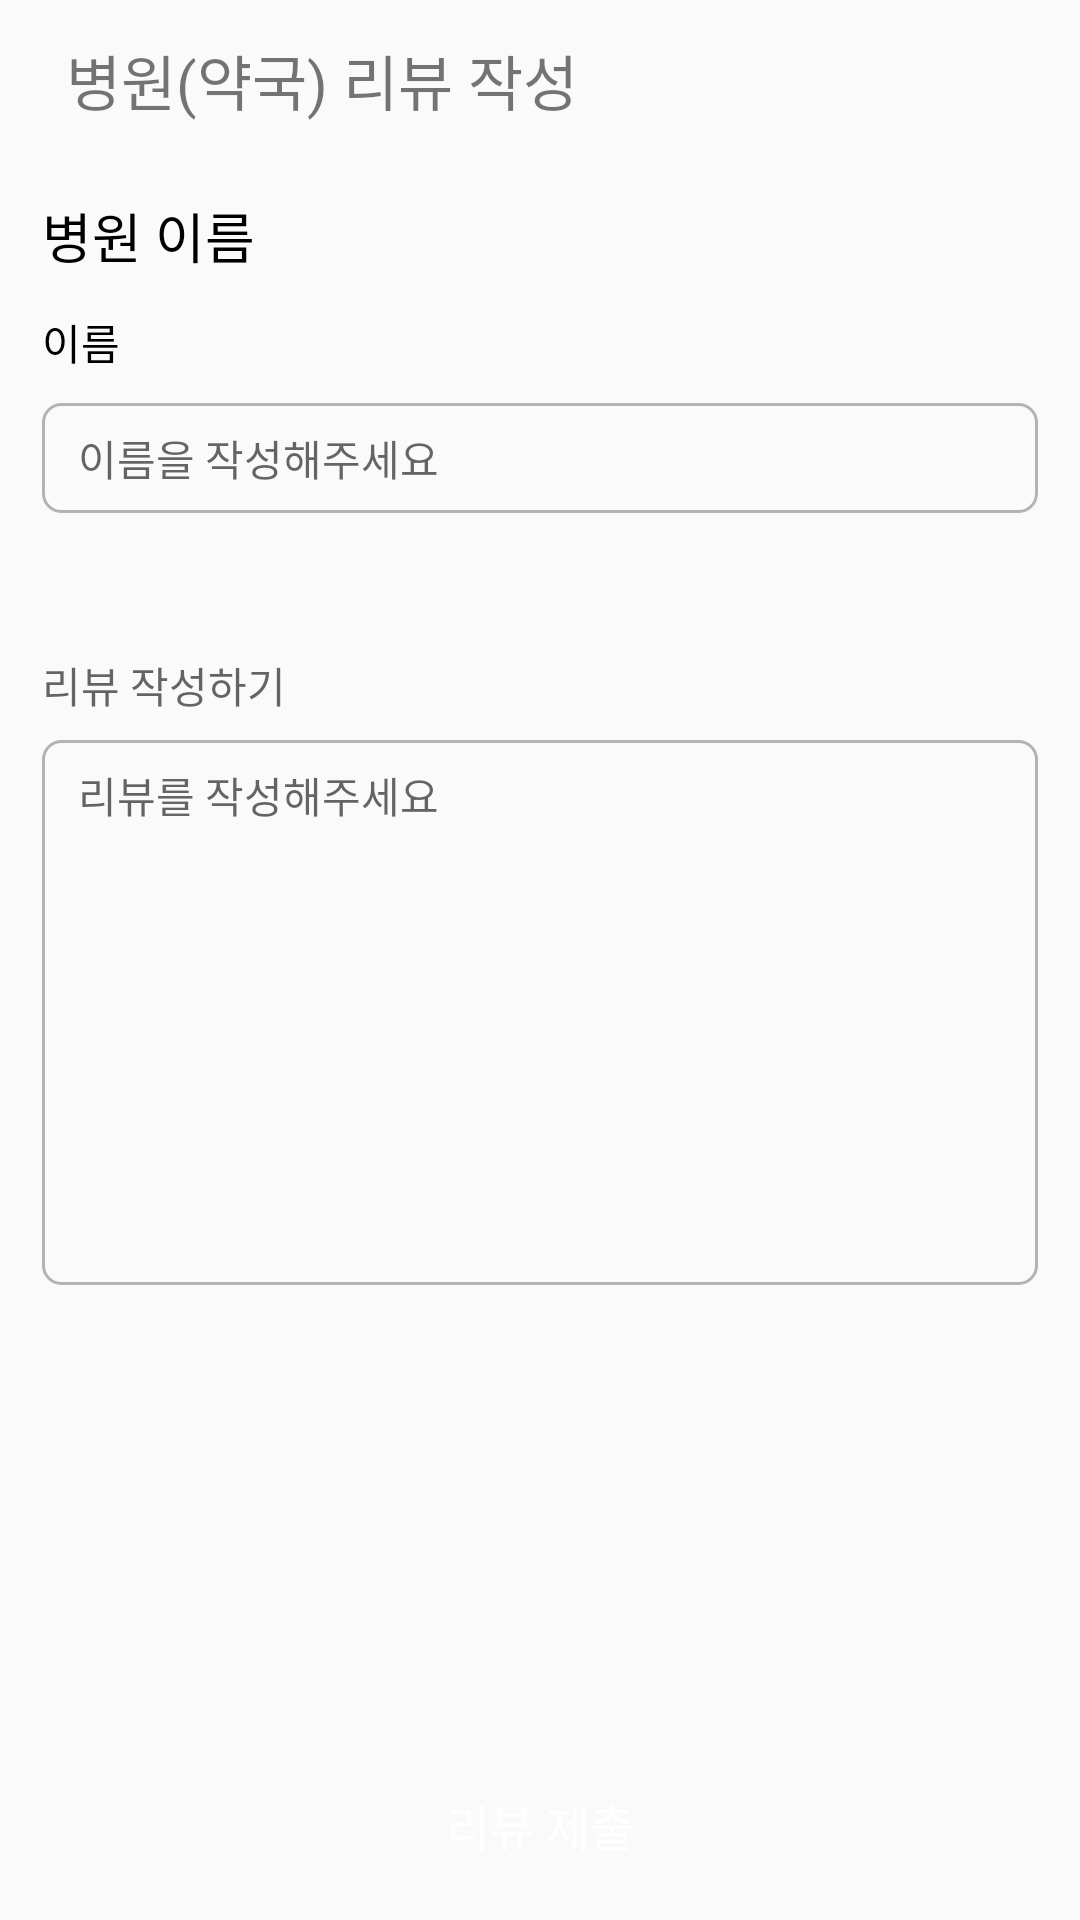

Write the Android layout XML for this screen, with the resource values it uses.
<!-- AndroidManifest.xml: application theme Theme.EmergencyGuide -->
<!-- res/layout/activity_review_post.xml -->
<?xml version="1.0" encoding="utf-8"?>
<androidx.constraintlayout.widget.ConstraintLayout xmlns:android="http://schemas.android.com/apk/res/android"
    xmlns:app="http://schemas.android.com/apk/res-auto"
    xmlns:tools="http://schemas.android.com/tools"
    android:id="@+id/main"
    android:layout_width="match_parent"
    android:layout_height="match_parent"
    tools:context=".HospitalPharmacy.ReviewPostActivity">

    <androidx.constraintlayout.widget.Guideline
        android:id="@+id/gl_hospital_start"
        android:layout_width="wrap_content"
        android:layout_height="wrap_content"
        android:orientation="vertical"
        app:layout_constraintGuide_begin="14dp"/>

    <androidx.constraintlayout.widget.Guideline
        android:id="@+id/gl_hospital_end"
        android:layout_width="wrap_content"
        android:layout_height="wrap_content"
        android:orientation="vertical"
        app:layout_constraintGuide_end="14dp"/>

    <androidx.constraintlayout.widget.ConstraintLayout
        android:id="@+id/cl_review_top_bar"
        android:layout_width="0dp"
        android:layout_height="wrap_content"
        app:layout_constraintTop_toTopOf="parent"
        app:layout_constraintStart_toStartOf="@id/gl_hospital_start"
        app:layout_constraintEnd_toEndOf="@id/gl_hospital_end"
        android:paddingTop="12dp"
        android:paddingBottom="12dp">

        <ImageView
            android:id="@+id/iv_hospital_back"
            android:layout_width="wrap_content"
            android:layout_height="wrap_content"
            android:src="@drawable/ic_left_arrow"
            app:layout_constraintStart_toStartOf="parent"
            app:layout_constraintTop_toTopOf="parent"
            app:layout_constraintBottom_toBottomOf="parent"/>

        <TextView
            android:id="@+id/tv_review_title"
            android:text="@string/review_post_title"
            android:textSize="20sp"
            android:layout_width="wrap_content"
            android:layout_height="wrap_content"
            android:layout_marginStart="8dp"
            app:layout_constraintStart_toEndOf="@id/iv_hospital_back"
            app:layout_constraintTop_toTopOf="parent"
            app:layout_constraintBottom_toBottomOf="parent"/>

    </androidx.constraintlayout.widget.ConstraintLayout>

    <TextView
        android:id="@+id/tv_hospital_name"
        android:layout_width="wrap_content"
        android:layout_height="wrap_content"
        android:textSize="18sp"
        android:layout_marginTop="12dp"
        android:text="병원 이름"
        android:textColor="@color/black"
        app:layout_constraintTop_toBottomOf="@id/cl_review_top_bar"
        app:layout_constraintStart_toStartOf="@id/gl_hospital_start"/>

    <TextView
        android:id="@+id/tv_review_user_name"
        android:layout_width="wrap_content"
        android:layout_height="wrap_content"
        app:layout_constraintTop_toBottomOf="@id/tv_hospital_name"
        app:layout_constraintStart_toStartOf="@id/gl_hospital_start"
        android:layout_marginTop="12dp"
        android:textSize="14sp"
        android:textColor="@color/black"
        android:text="@string/review_post_name"/>

    <androidx.constraintlayout.widget.ConstraintLayout
        android:id="@+id/cl_review_user_name"
        android:layout_width="0dp"
        android:layout_height="wrap_content"
        android:layout_marginTop="10dp"
        android:paddingTop="8dp"
        android:paddingBottom="8dp"
        android:paddingStart="12dp"
        android:paddingEnd="12dp"
        android:background="@drawable/rectangle_gray1_white_6"
        app:layout_constraintStart_toStartOf="@id/gl_hospital_start"
        app:layout_constraintEnd_toEndOf="@id/gl_hospital_end"
        app:layout_constraintTop_toBottomOf="@id/tv_review_user_name">

        <EditText
            android:id="@+id/et_review_name"
            android:layout_width="wrap_content"
            android:layout_height="wrap_content"
            android:textSize="14sp"
            android:textColor="@color/gray_1"

            android:background="@null"
            app:layout_constraintStart_toStartOf="parent"
            app:layout_constraintTop_toTopOf="parent"
            app:layout_constraintBottom_toBottomOf="parent"
            android:hint="@string/review_post_name_hint"/>

    </androidx.constraintlayout.widget.ConstraintLayout>

    <TextView
        android:id="@+id/tv_review_post"
        android:layout_width="wrap_content"
        android:layout_height="wrap_content"
        android:layout_marginTop="47dp"
        android:textSize="14sp"
        android:textColor="@color/black"
        app:layout_constraintTop_toBottomOf="@id/cl_review_user_name"
        app:layout_constraintStart_toStartOf="@id/gl_hospital_start"
        android:hint="@string/review_post"/>

    <androidx.constraintlayout.widget.ConstraintLayout
        android:id="@+id/cl_review_post"
        android:layout_width="0dp"
        android:layout_height="0dp"
        app:layout_constraintDimensionRatio="331:181"
        android:layout_marginTop="8dp"
        android:paddingTop="8dp"
        android:paddingBottom="8dp"
        android:paddingStart="12dp"
        android:paddingEnd="12dp"
        android:background="@drawable/rectangle_gray1_white_6"
        app:layout_constraintStart_toStartOf="@id/gl_hospital_start"
        app:layout_constraintEnd_toEndOf="@id/gl_hospital_end"
        app:layout_constraintTop_toBottomOf="@id/tv_review_post">

        <EditText
            android:id="@+id/et_review_post"
            android:layout_width="match_parent"
            android:layout_height="wrap_content"
            android:textColor="@color/gray_1"
            android:textSize="14sp"
            android:background="@null"
            app:layout_constraintStart_toStartOf="parent"
            app:layout_constraintTop_toTopOf="parent"
            android:hint="@string/review_post_hint"/>

    </androidx.constraintlayout.widget.ConstraintLayout>

    <androidx.constraintlayout.widget.ConstraintLayout
        android:id="@+id/cl_submit"
        android:layout_width="0dp"
        android:layout_height="wrap_content"
        app:layout_constraintBottom_toBottomOf="parent"
        android:layout_marginBottom="10dp"
        android:paddingTop="10dp"
        android:paddingBottom="10dp"
        android:background="@drawable/hospital_rectangle_black_8"
        app:layout_constraintStart_toStartOf="@id/gl_hospital_start"
        app:layout_constraintEnd_toEndOf="@id/gl_hospital_end">

        <TextView
            android:layout_width="wrap_content"
            android:layout_height="wrap_content"
            android:text="@string/review_post_submit"
            android:textSize="16sp"
            android:textColor="@color/white"
            app:layout_constraintStart_toStartOf="parent"
            app:layout_constraintEnd_toEndOf="parent"
            app:layout_constraintTop_toTopOf="parent"
            app:layout_constraintBottom_toBottomOf="parent"/>

    </androidx.constraintlayout.widget.ConstraintLayout>

</androidx.constraintlayout.widget.ConstraintLayout>
<!-- resources referenced by this layout -->
<resources>
  <color name="black">#FF000000</color>
  <color name="gray_1">#B3B3B3</color>
  <color name="white">#FFFFFFFF</color>
  <!-- drawable rectangle_gray1_white_6 (drawable) -->
  <?xml version="1.0" encoding="utf-8"?>
  <shape xmlns:android="http://schemas.android.com/apk/res/android">
      <stroke android:width="1dp"
          android:color="@color/gray_1"/>
      <corners android:radius="6dp"/>
  </shape>
  <string name="review_post">리뷰 작성하기</string>
  <string name="review_post_hint">리뷰를 작성해주세요</string>
  <string name="review_post_name">이름</string>
  <string name="review_post_name_hint">이름을 작성해주세요</string>
  <string name="review_post_submit">리뷰 제출</string>
  <string name="review_post_title">병원(약국) 리뷰 작성</string>
  <style name="Theme.EmergencyGuide" parent="Base.Theme.EmergencyGuide" />
  <style name="Base.Theme.EmergencyGuide" parent="Theme.AppCompat.DayNight.NoActionBar">
          
          
      </style>
</resources>
